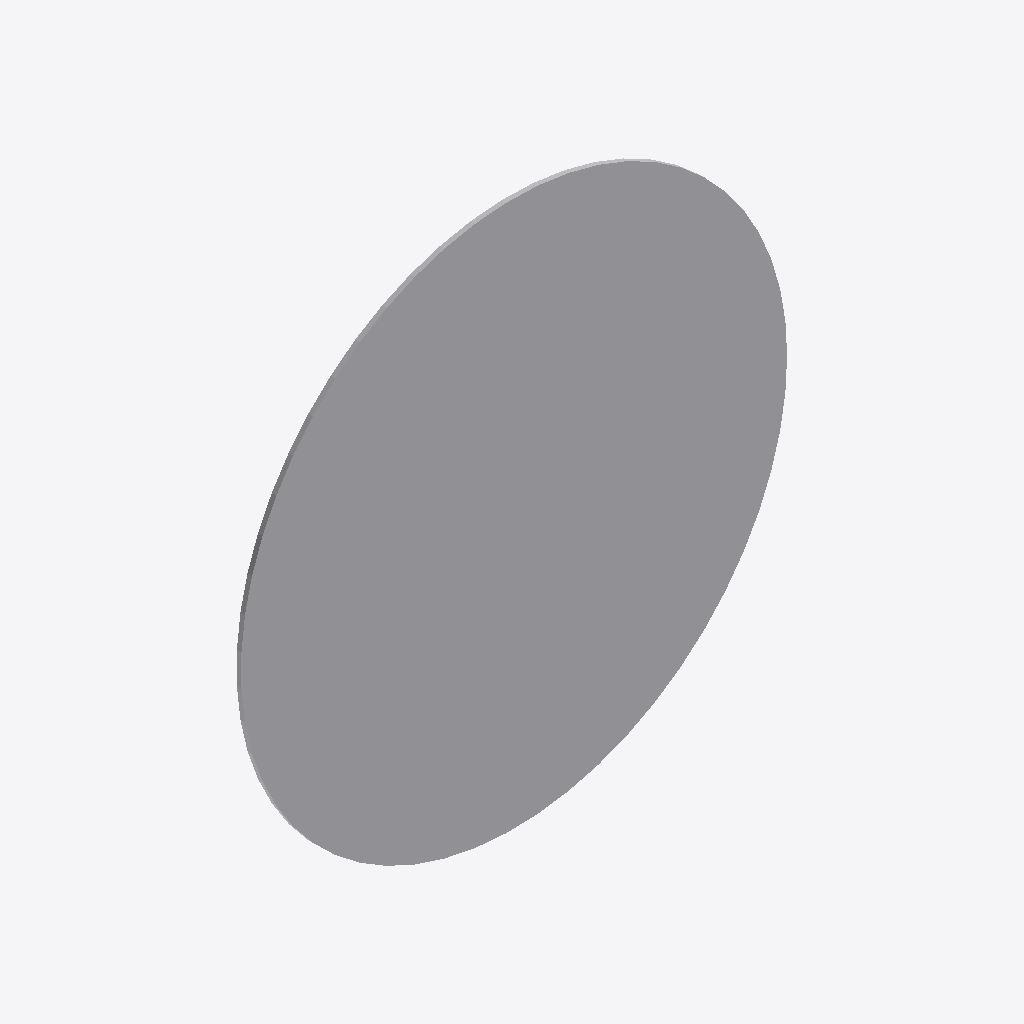
Isometric view of an IFC building model (IFC-SPF (STEP), schema IFC2X3, length unit metre), seen from the south-west, elements coloured by IFC class: 1 other element (light grey).
Extent 0.600 m × 0.005 m × 0.600 m (x, y, z). Storeys (1): Port De Barcelona at 0.00 m. Elements (1): 1 IfcFurnishingElement.

HEADER;
FILE_DESCRIPTION(('ViewDefinition [CoordinationView_V2.0]'),'2;1');
FILE_NAME('','',(''),(''),'','','');
FILE_SCHEMA(('IFC2X3'));
ENDSEC;
DATA;
#105=IFCPROJECT('34UKVHeH5CHvrwyycS_2aZ',$,'Port De Barcelona',$,$,'Port De Barcelona','Port De Barcelona',(#97),#92);
#130=IFCSITE('34UKVHeH5CHvrwyycS_2aX',$,'Default',$,$,#127,$,$,.ELEMENT.,(42,21,31,181945),(-71,-3,-24,-263305),0.0,$,$);
#115=IFCBUILDING('34UKVHeH5CHvrwyycS_2aY',$,'Port De Barcelona',$,$,#32,$,'Port De Barcelona',.ELEMENT.,$,$,$);
#124=IFCBUILDINGSTOREY('34UKVHeH5CHvrwyybZ1_NS',$,'Port De Barcelona',$,'Level:8mm Head',#122,$,'Port De Barcelona',.ELEMENT.,0.0);
#199=IFCFURNISHINGELEMENT('1VnuGc_6XCqx5dZZhITKDm',$,'APBCN-URB-VIA-SenalTransitoVertical_ProhibicionEntrada_r107:600mm:777926',$,'APBCN-URB-VIA-SenalTransitoVertical_ProhibicionEntrada_r107:600mm',#197,#192,'777926');
ENDSEC;
